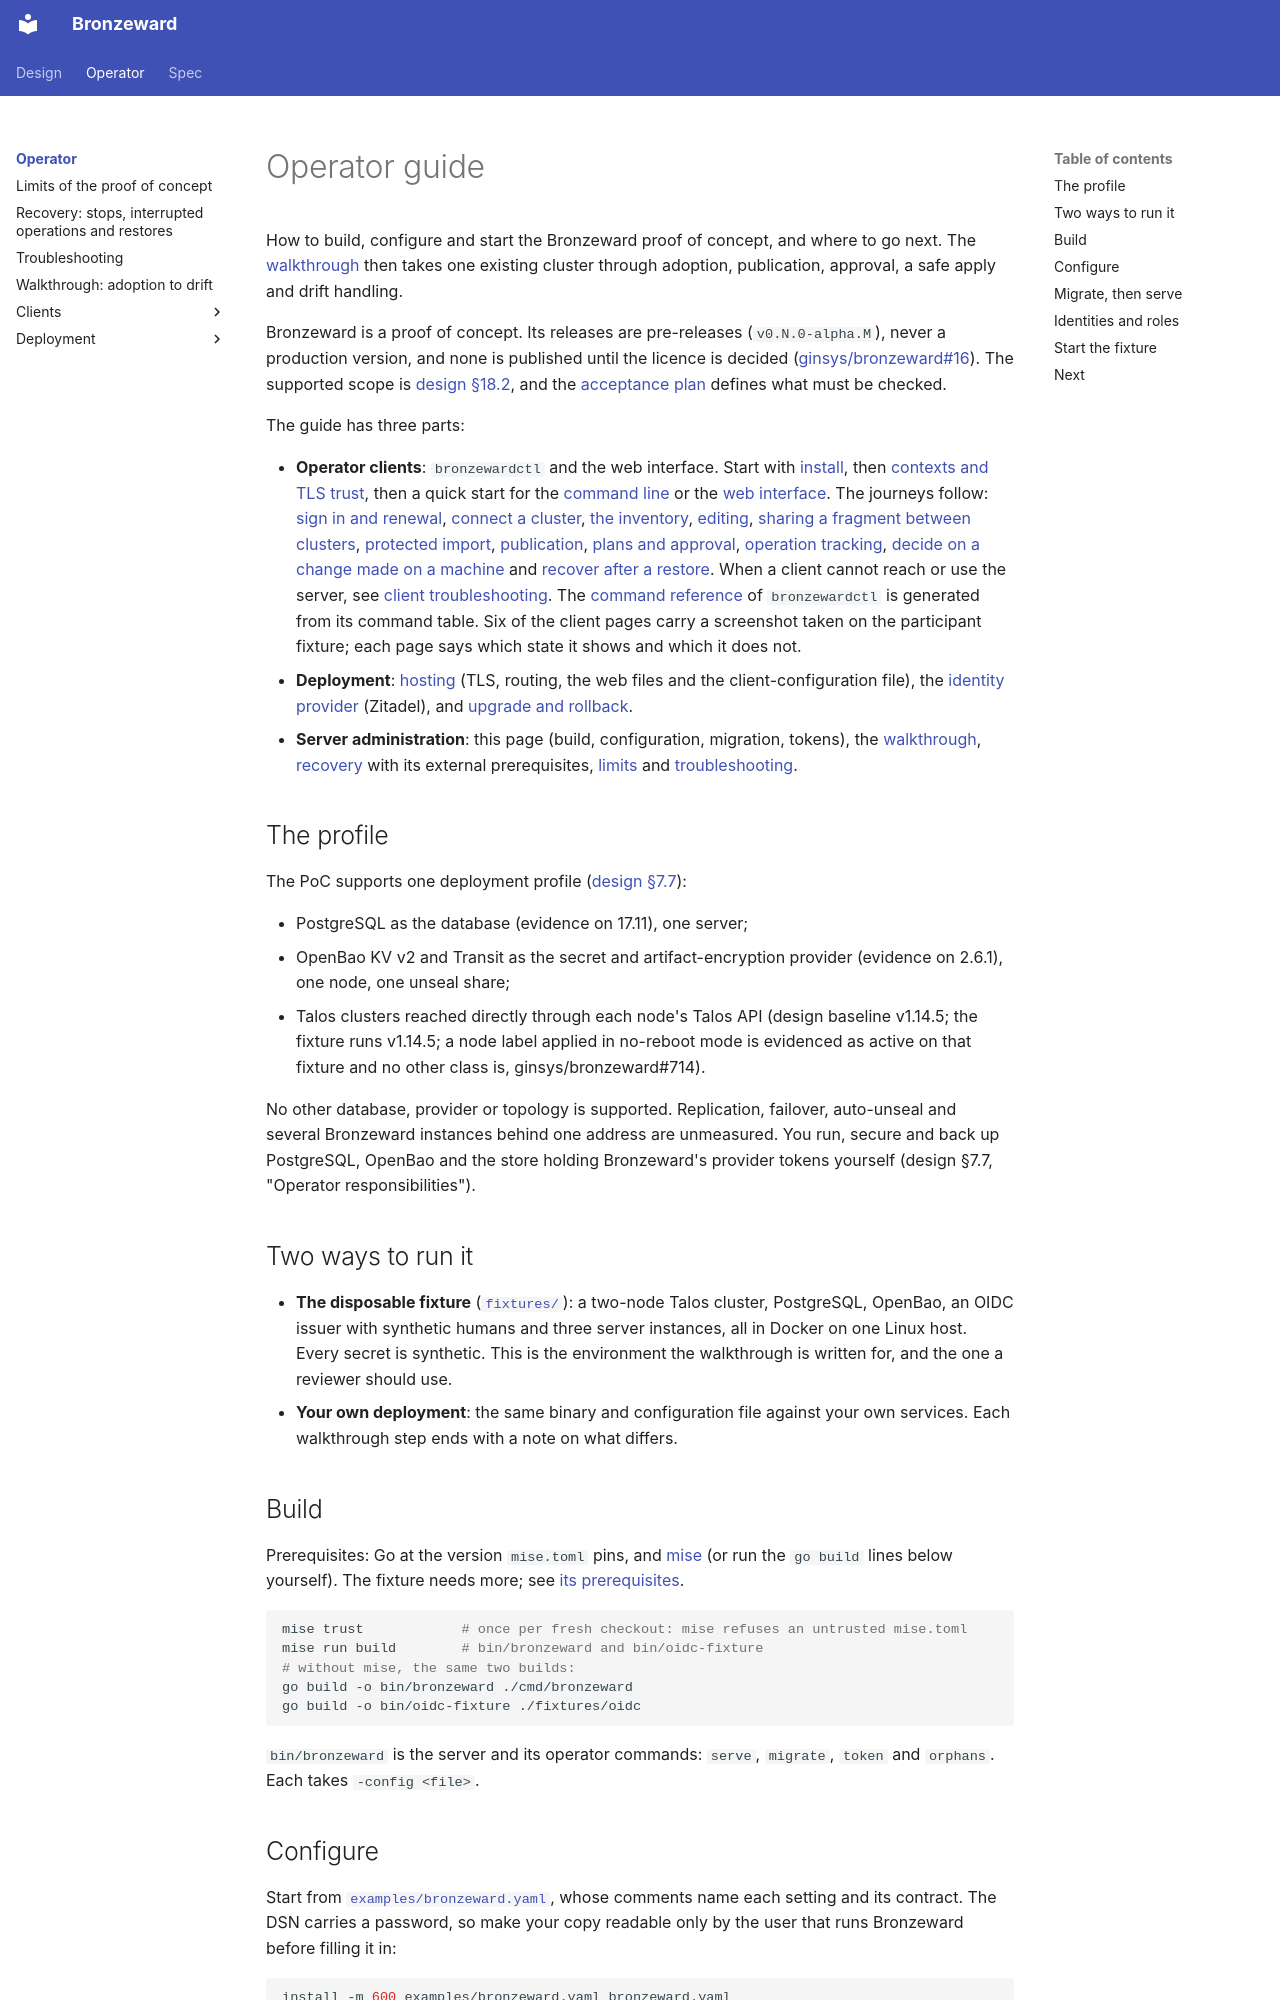

repository: ginsys/bronzeward · page: operator/index.html · generator: mkdocs

# Operator guide

How to build, configure and start the Bronzeward proof of concept, and where to go next. The
[walkthrough](walkthrough.md) then takes one existing cluster through adoption, publication,
approval, a safe apply and drift handling.

Bronzeward is a proof of concept. Its releases are pre-releases (`v0.N.0-alpha.M`), never a
production version, and none is published until the licence is decided
([ginsys/bronzeward#16](https://github.com/ginsys/bronzeward/issues/16)). The supported scope is
[design §18.2](../design/Talos_Configuration_and_Machine_Management_Design.md#182-phase-1---configuration-control-on-an-existing-cluster),
and the [acceptance plan](../spec/acceptance-plan.md) defines what must be checked.

The guide has three parts:

- **Operator clients**: `bronzewardctl` and the web interface. Start with [install](clients/install.md),
  then [contexts and TLS trust](clients/contexts.md), then a quick start for the
  [command line](clients/quick-start-cli.md) or the [web interface](clients/quick-start-web.md).
  The journeys follow: [sign in and renewal](clients/sign-in-and-renewal.md),
  [connect a cluster](clients/connect-a-cluster.md),
  [the inventory](clients/inventory.md), [editing](clients/editing.md),
  [sharing a fragment between clusters](clients/shared-fragments.md),
  [protected import](clients/protected-import.md), [publication](clients/publication.md),
  [plans and approval](clients/plan-and-approval.md),
  [operation tracking](clients/operation-tracking.md),
  [decide on a change made on a machine](clients/drift.md) and
  [recover after a restore](clients/recovery-after-restore.md). When a client cannot reach or use the
  server, see [client troubleshooting](clients/client-troubleshooting.md). The
  [command reference](clients/cli-reference.md) of `bronzewardctl` is generated from its command
  table. Six of the client pages carry a screenshot taken on the participant fixture; each page
  says which state it shows and which it does not.
- **Deployment**: [hosting](deployment/hosting.md) (TLS, routing, the web files and the
  client-configuration file), the [identity provider](deployment/identity-provider.md) (Zitadel),
  and [upgrade and rollback](deployment/upgrade.md).
- **Server administration**: this page (build, configuration, migration, tokens), the
  [walkthrough](walkthrough.md), [recovery](recovery.md) with its external prerequisites,
  [limits](limits.md) and [troubleshooting](troubleshooting.md).

## The profile

The PoC supports one deployment profile
([design §7.7](../design/Talos_Configuration_and_Machine_Management_Design.md#77-poc-deployment-profile)):

- PostgreSQL as the database (evidence on 17.11), one server;
- OpenBao KV v2 and Transit as the secret and artifact-encryption provider (evidence on 2.6.1),
  one node, one unseal share;
- Talos clusters reached directly through each node's Talos API (design baseline v1.14.5; the fixture runs v1.14.5; a node label applied in no-reboot mode is evidenced as active on that fixture and no other class is, ginsys/bronzeward#714).

No other database, provider or topology is supported. Replication, failover, auto-unseal and
several Bronzeward instances behind one address are unmeasured. You run, secure and back up
PostgreSQL, OpenBao and the store holding Bronzeward's provider tokens yourself (design §7.7,
"Operator responsibilities").

## Two ways to run it

- **The disposable fixture** ([`fixtures/`](../../fixtures/README.md)): a two-node Talos cluster,
  PostgreSQL, OpenBao, an OIDC issuer with synthetic humans and three server instances, all in
  Docker on one Linux host. Every secret is synthetic. This is the environment the walkthrough is
  written for, and the one a reviewer should use.
- **Your own deployment**: the same binary and configuration file against your own services. Each
  walkthrough step ends with a note on what differs.
